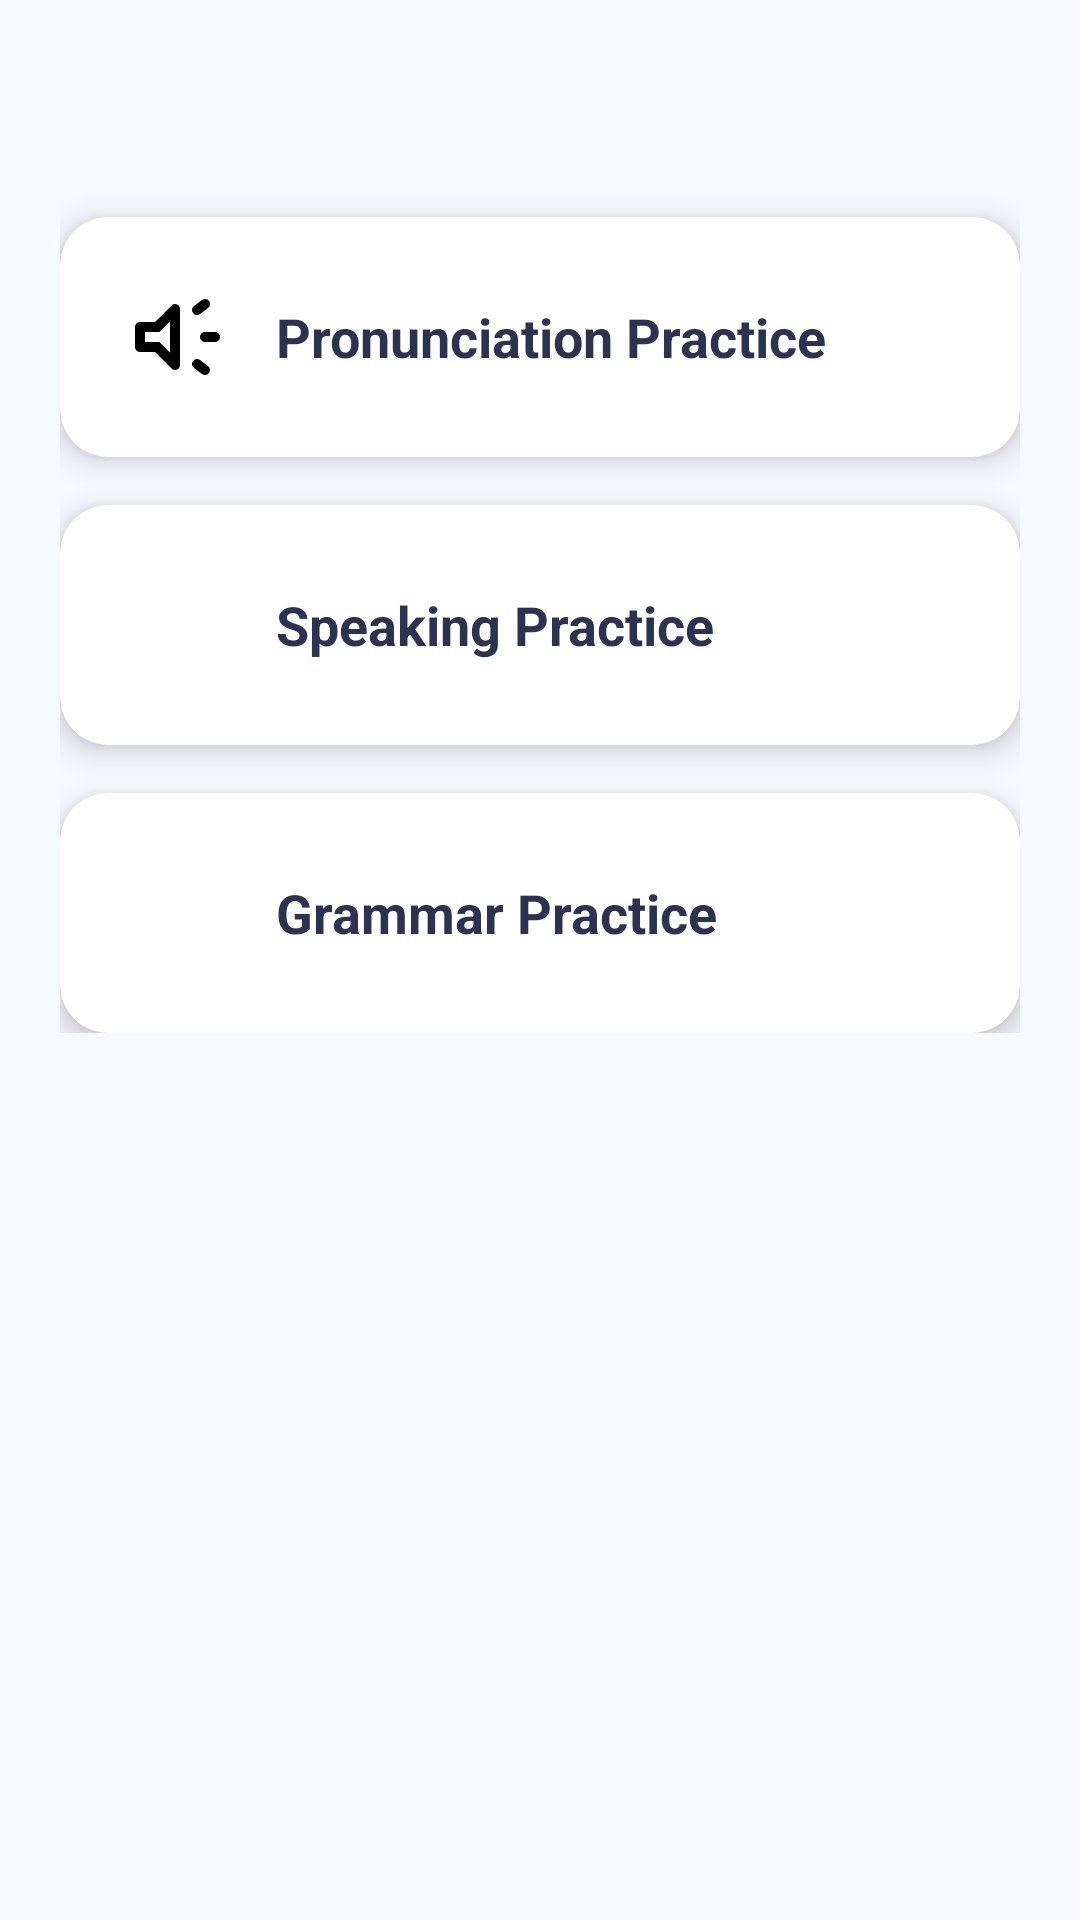

This screen was rendered from an Android layout file. Write that file and the resources it references.
<!-- AndroidManifest.xml: activity theme Theme.SpeakRight.Material -->
<!-- res/layout/activity_practice.xml -->
<?xml version="1.0" encoding="utf-8"?>
<ScrollView xmlns:android="http://schemas.android.com/apk/res/android"
    xmlns:app="http://schemas.android.com/apk/res-auto"
    android:layout_width="match_parent"
    android:layout_height="match_parent"
    android:background="#F6F8FF"
    android:padding="20dp">

    <LinearLayout
        android:layout_width="match_parent"
        android:layout_height="wrap_content"
        android:orientation="vertical"
        android:gravity="center_horizontal">

        
        <TextView
            android:id="@+id/tvPracticeTitle"
            android:layout_width="wrap_content"
            android:layout_height="wrap_content"
            android:layout_marginBottom="20dp"
            android:alpha="0"
            android:text="🎯 Practice Exercises"
            android:textColor="#2C3250"
            android:textSize="24sp"
            android:textStyle="bold"
            android:translationY="-30dp" />

        
        <com.google.android.material.card.MaterialCardView
            android:id="@+id/cardPronunciation"
            android:layout_width="match_parent"
            android:layout_height="wrap_content"
            android:layout_marginBottom="16dp"
            app:cardCornerRadius="16dp"
            app:cardElevation="6dp"
            android:foreground="?android:attr/selectableItemBackground"
            android:clickable="true"
            android:focusable="true">

            <LinearLayout
                android:layout_width="match_parent"
                android:layout_height="wrap_content"
                android:padding="20dp"
                android:gravity="center_vertical"
                android:orientation="horizontal">

                <ImageView
                    android:layout_width="40dp"
                    android:layout_height="40dp"
                    android:src="@drawable/ic_mic"
                    android:layout_marginEnd="12dp" />

                <TextView
                    android:layout_width="wrap_content"
                    android:layout_height="wrap_content"
                    android:text="Pronunciation Practice"
                    android:textSize="18sp"
                    android:textColor="#2C3250"
                    android:textStyle="bold" />
            </LinearLayout>
        </com.google.android.material.card.MaterialCardView>

        
        <com.google.android.material.card.MaterialCardView
            android:id="@+id/cardSpeaking"
            android:layout_width="match_parent"
            android:layout_height="wrap_content"
            android:layout_marginBottom="16dp"
            app:cardCornerRadius="16dp"
            app:cardElevation="6dp"
            android:foreground="?android:attr/selectableItemBackground"
            android:clickable="true"
            android:focusable="true">

            <LinearLayout
                android:layout_width="match_parent"
                android:layout_height="wrap_content"
                android:padding="20dp"
                android:gravity="center_vertical"
                android:orientation="horizontal">

                <ImageView
                    android:layout_width="40dp"
                    android:layout_height="40dp"
                    android:src="@drawable/ic_speak"
                    android:layout_marginEnd="12dp" />

                <TextView
                    android:layout_width="wrap_content"
                    android:layout_height="wrap_content"
                    android:text="Speaking Practice"
                    android:textSize="18sp"
                    android:textColor="#2C3250"
                    android:textStyle="bold" />
            </LinearLayout>
        </com.google.android.material.card.MaterialCardView>

        
        <com.google.android.material.card.MaterialCardView
            android:id="@+id/cardGrammar"
            android:layout_width="match_parent"
            android:layout_height="wrap_content"
            app:cardCornerRadius="16dp"
            app:cardElevation="6dp"
            android:foreground="?android:attr/selectableItemBackground"
            android:clickable="true"
            android:focusable="true">

            <LinearLayout
                android:layout_width="match_parent"
                android:layout_height="wrap_content"
                android:padding="20dp"
                android:gravity="center_vertical"
                android:orientation="horizontal">

                <ImageView
                    android:layout_width="40dp"
                    android:layout_height="40dp"
                    android:src="@drawable/ic_book"
                    android:layout_marginEnd="12dp" />

                <TextView
                    android:layout_width="wrap_content"
                    android:layout_height="wrap_content"
                    android:text="Grammar Practice"
                    android:textSize="18sp"
                    android:textColor="#2C3250"
                    android:textStyle="bold" />
            </LinearLayout>
        </com.google.android.material.card.MaterialCardView>

    </LinearLayout>
</ScrollView>
<!-- resources referenced by this layout -->
<resources>
  <!-- drawable ic_mic (drawable) -->
  <vector xmlns:android="http://schemas.android.com/apk/res/android" android:autoMirrored="true" android:height="24dp" android:tint="#000000" android:viewportHeight="960" android:viewportWidth="960" android:width="24dp">
        
      <path android:fillColor="@android:color/white" android:pathData="M760,520L680,520Q663,520 651.5,508.5Q640,497 640,480Q640,463 651.5,451.5Q663,440 680,440L760,440Q777,440 788.5,451.5Q800,463 800,480Q800,497 788.5,508.5Q777,520 760,520ZM584,672Q594,658 610,656Q626,654 640,664L704,712Q718,722 720,738Q722,754 712,768Q702,782 686,784Q670,786 656,776L592,728Q578,718 576,702Q574,686 584,672ZM704,248L640,296Q626,306 610,304Q594,302 584,288Q574,274 576,258Q578,242 592,232L656,184Q670,174 686,176Q702,178 712,192Q722,206 720,222Q718,238 704,248ZM280,600L160,600Q143,600 131.5,588.5Q120,577 120,560L120,400Q120,383 131.5,371.5Q143,360 160,360L280,360L412,228Q431,209 455.5,219.5Q480,230 480,257L480,703Q480,730 455.5,740.5Q431,751 412,732L280,600ZM400,354L314,440L200,440L200,520L314,520L400,606L400,354ZM300,480L300,480L300,480L300,480L300,480L300,480Z"/>
      
  </vector>
  <style name="Theme.SpeakRight.Material" parent="Theme.MaterialComponents.DayNight.NoActionBar">
          
          <item name="colorPrimary">@color/purple_500</item>
          <item name="colorPrimaryVariant">@color/purple_700</item>
          <item name="colorSecondary">@color/teal_200</item>
      </style>
  <color name="purple_500">#FF6200EE</color>
  <color name="purple_700">#FF3700B3</color>
  <color name="teal_200">#FF03DAC5</color>
</resources>
